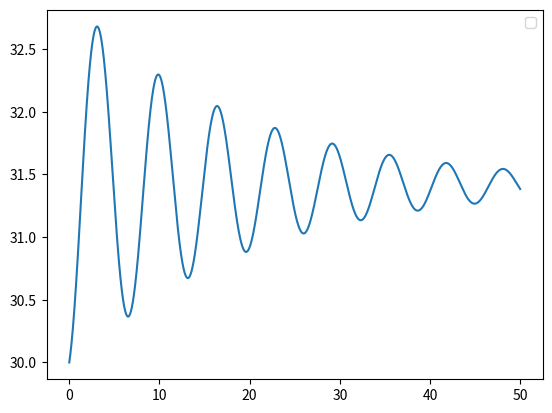

Here is the Python script that generated this plot:
import numpy as np 
from scipy.integrate import odeint 
import matplotlib.pyplot as plt

t=np.arange(0,50,0.01)
def diff(z,t):
    y,w=z
    dy_dt=w
    dw_dt=-np.sin(y)-k/m*w
    return dy_dt,dw_dt


y_0 = 30
w_0 = 0.5
z0 = y_0,w_0

k = 1
m = 10

sol=odeint(diff,z0,t)
plt.plot(t,sol[:,0])
plt.legend()
plt.show()
    